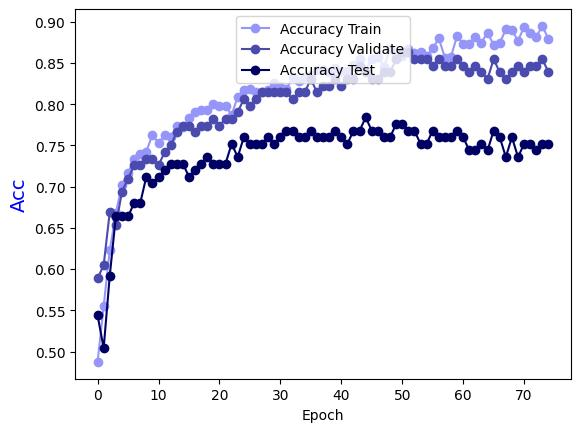

The data file committed next to this chart (first rows):
Epoch, Accuracy Train, Accuracy Validate, Accuracy Test
0.0, 0.4874, 0.5887, 0.544
1.0, 0.555, 0.6048, 0.504
2.0, 0.6226, 0.6694, 0.592
3.0, 0.668, 0.6532, 0.664
4.0, 0.7023, 0.6935, 0.664
5.0, 0.7164, 0.7097, 0.664
6.0, 0.7336, 0.7258, 0.68
7.0, 0.7397, 0.7258, 0.68
8.0, 0.7427, 0.7339, 0.712
9.0, 0.7629, 0.7339, 0.704
10.0, 0.7528, 0.7258, 0.712
11.0, 0.7629, 0.7419, 0.72
12.0, 0.7598, 0.75, 0.728
13.0, 0.774, 0.7661, 0.728
14.0, 0.773, 0.7742, 0.728
15.0, 0.783, 0.7742, 0.712
16.0, 0.7911, 0.7661, 0.72
17.0, 0.7931, 0.7742, 0.728
18.0, 0.7931, 0.7742, 0.736
19.0, 0.8002, 0.7823, 0.728
20.0, 0.7982, 0.7742, 0.728
21.0, 0.7982, 0.7823, 0.728
22.0, 0.7871, 0.7823, 0.752
23.0, 0.8093, 0.7903, 0.736
24.0, 0.8174, 0.8065, 0.76
25.0, 0.8184, 0.7984, 0.752
26.0, 0.8153, 0.8065, 0.752
27.0, 0.8153, 0.8145, 0.752
28.0, 0.8174, 0.8145, 0.76
29.0, 0.8254, 0.8145, 0.752
30.0, 0.8204, 0.8145, 0.76
31.0, 0.8184, 0.8145, 0.768
32.0, 0.8325, 0.8065, 0.768
33.0, 0.8285, 0.8145, 0.76
34.0, 0.8325, 0.8145, 0.76
35.0, 0.8355, 0.8306, 0.768
36.0, 0.8416, 0.8145, 0.76
37.0, 0.8416, 0.8226, 0.76
38.0, 0.8396, 0.8226, 0.76
39.0, 0.8436, 0.8306, 0.768
40.0, 0.8406, 0.8226, 0.76
41.0, 0.8406, 0.8306, 0.752
42.0, 0.8476, 0.8306, 0.768
43.0, 0.8547, 0.8468, 0.768
44.0, 0.8416, 0.8387, 0.784
45.0, 0.8547, 0.8306, 0.768
46.0, 0.8577, 0.8306, 0.768
47.0, 0.8456, 0.8387, 0.76
48.0, 0.8668, 0.8387, 0.76
49.0, 0.8587, 0.8548, 0.776
50.0, 0.8587, 0.8629, 0.776
51.0, 0.8668, 0.8629, 0.768
52.0, 0.8618, 0.8548, 0.768
53.0, 0.8638, 0.8548, 0.752
54.0, 0.8587, 0.8548, 0.752
55.0, 0.8678, 0.8468, 0.768
56.0, 0.8799, 0.8548, 0.76
57.0, 0.8567, 0.8468, 0.76
58.0, 0.8577, 0.8468, 0.76
59.0, 0.8829, 0.8548, 0.768
... 15 more rows
